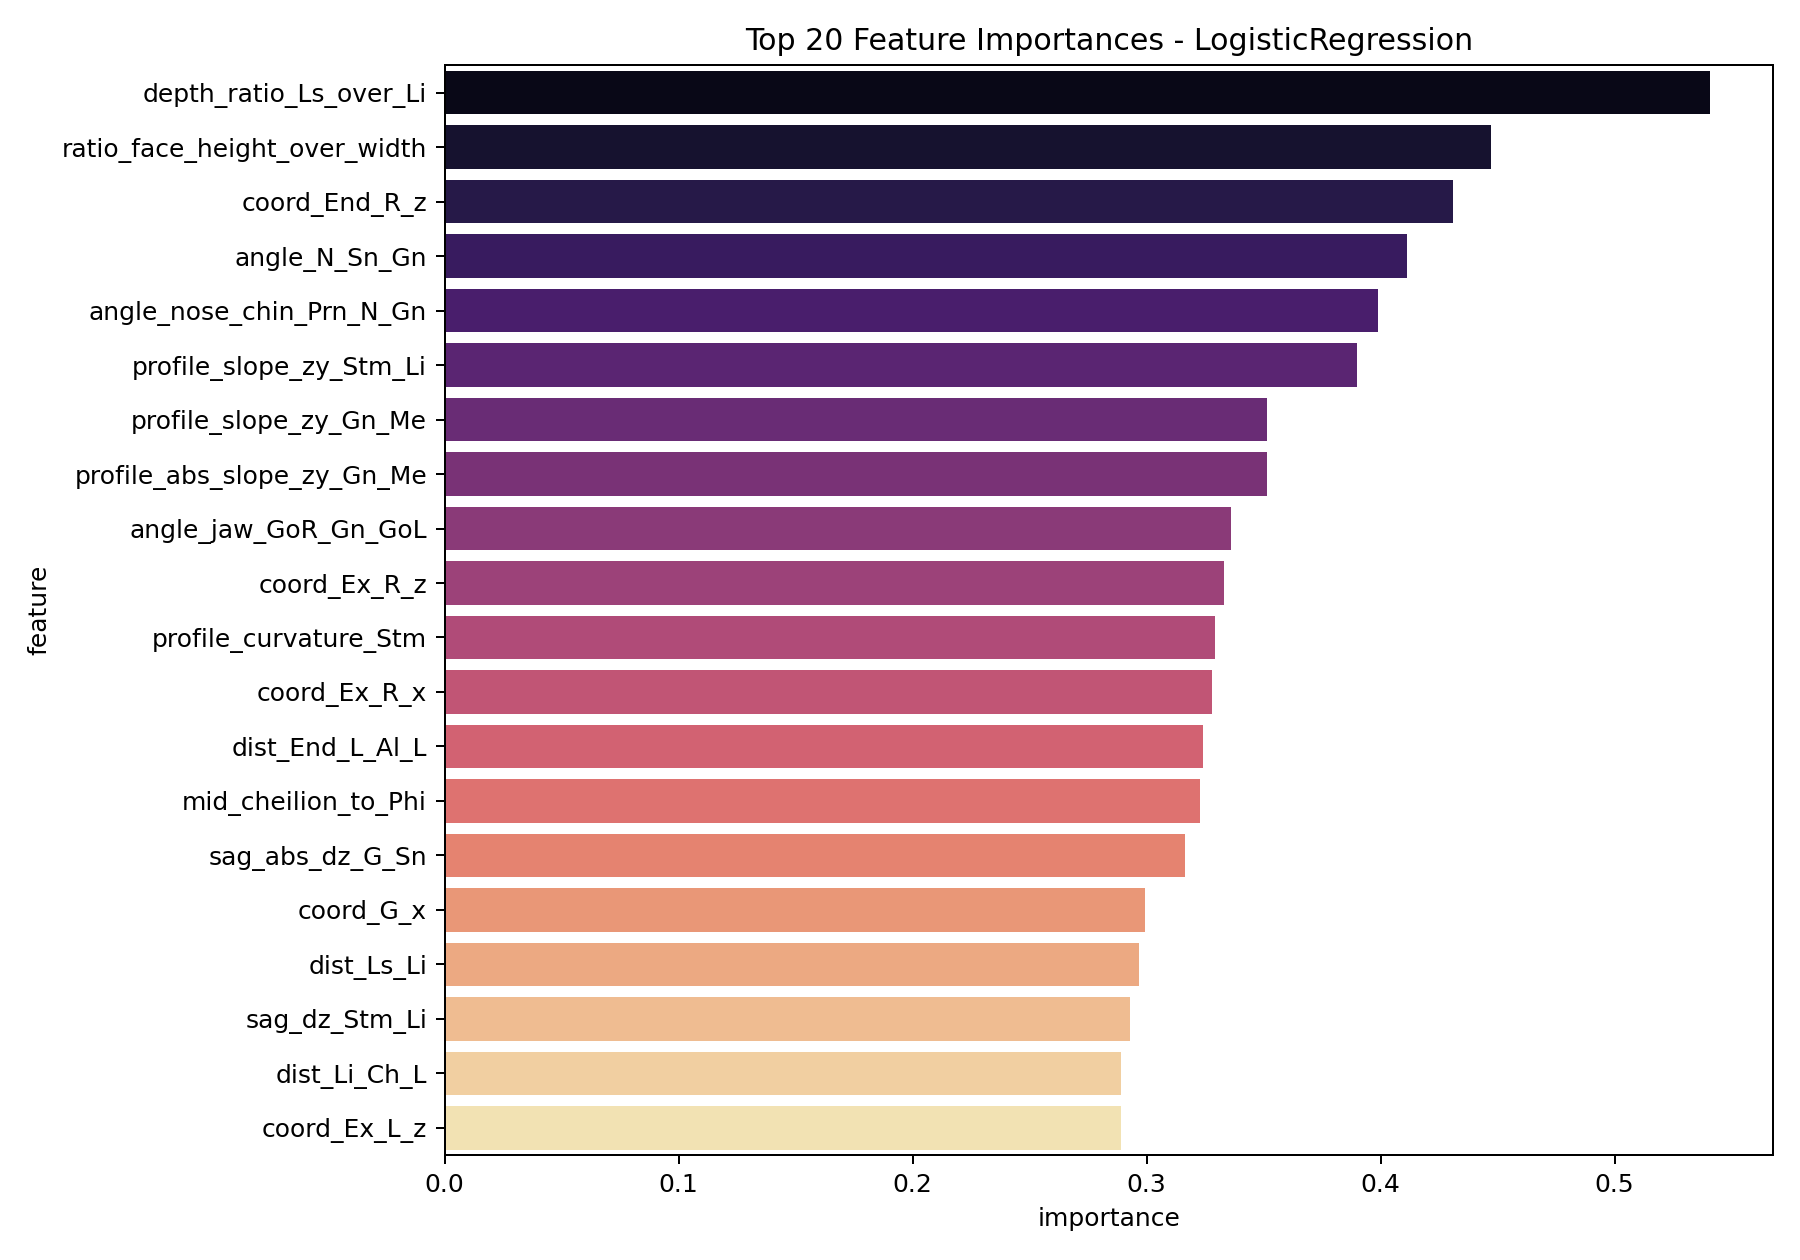

The data file committed next to this chart (first rows):
feature, importance
depth_ratio_Ls_over_Li, 0.5406
ratio_face_height_over_width, 0.4472
coord_End_R_z, 0.4308
angle_N_Sn_Gn, 0.4114
angle_nose_chin_Prn_N_Gn, 0.3989
profile_slope_zy_Stm_Li, 0.3899
profile_slope_zy_Gn_Me, 0.3516
profile_abs_slope_zy_Gn_Me, 0.3516
angle_jaw_GoR_Gn_GoL, 0.3361
coord_Ex_R_z, 0.3333
profile_curvature_Stm, 0.3293
coord_Ex_R_x, 0.3281
dist_End_L_Al_L, 0.3242
mid_cheilion_to_Phi, 0.3228
sag_abs_dz_G_Sn, 0.3162
coord_G_x, 0.2993
dist_Ls_Li, 0.2968
sag_dz_Stm_Li, 0.2928
dist_Li_Ch_L, 0.2891
coord_Ex_L_z, 0.2889
